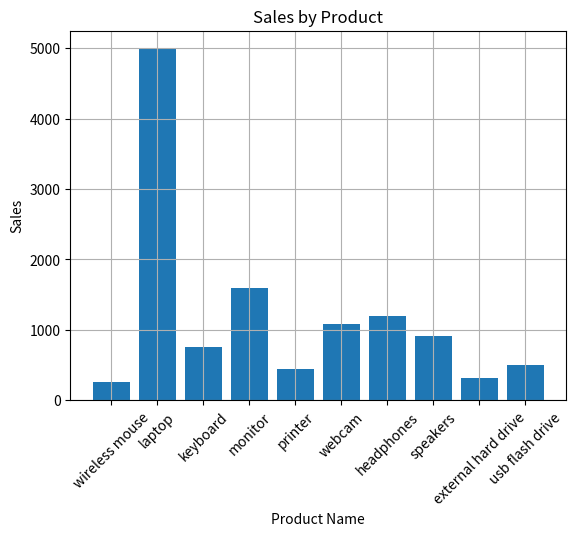

This chart was generated by the following Python code:
import pandas as pd
import matplotlib.pyplot as plt
df={'product_id':['p001','p002','p003','p004','p005','p006','p007','p008','p009','p010'],
    'product_name':['wireless mouse','laptop','keyboard','monitor','printer','webcam','headphones','speakers','external hard drive','usb flash drive'],
    'category':['electronics','electronics','electronics','electronics','electronics','electronics','electronics','electronics  ','electronics','electronics'],
    'unit':[10,5,15,8,3,12,20,7,4,25],
    'price':[25.99,999.99,49.99,199.99,149.99,89.99,59.99,129.99,79.99,19.99],
    'sales':[259.90,4999.95,749.85,1599.92,449.97,1079.88,1199.80,909.93,319.96,499.75],'units_sold':[10,5,15,8,3,12,20,7,4,25],''
    'region':['North America','Europe','Asia','North America','Europe','Asia','North America','Europe','Asia','North America']}
df=pd.DataFrame(df)
print(df)
print(df.head())
print(df.info())
print(df.describe())
print(df.isnull().sum())
total_sales = df['sales'].sum()
print("Total Sales:", total_sales)
total_units_sold = df['units_sold'].sum()
print("Total Units Sold:", total_units_sold)
plt.bar(df['product_name'], df['sales'])
plt.title('Sales by Product')
plt.xlabel('Product Name')
plt.ylabel('Sales')
plt.xticks(rotation=45)
plt.grid()
plt.show()
